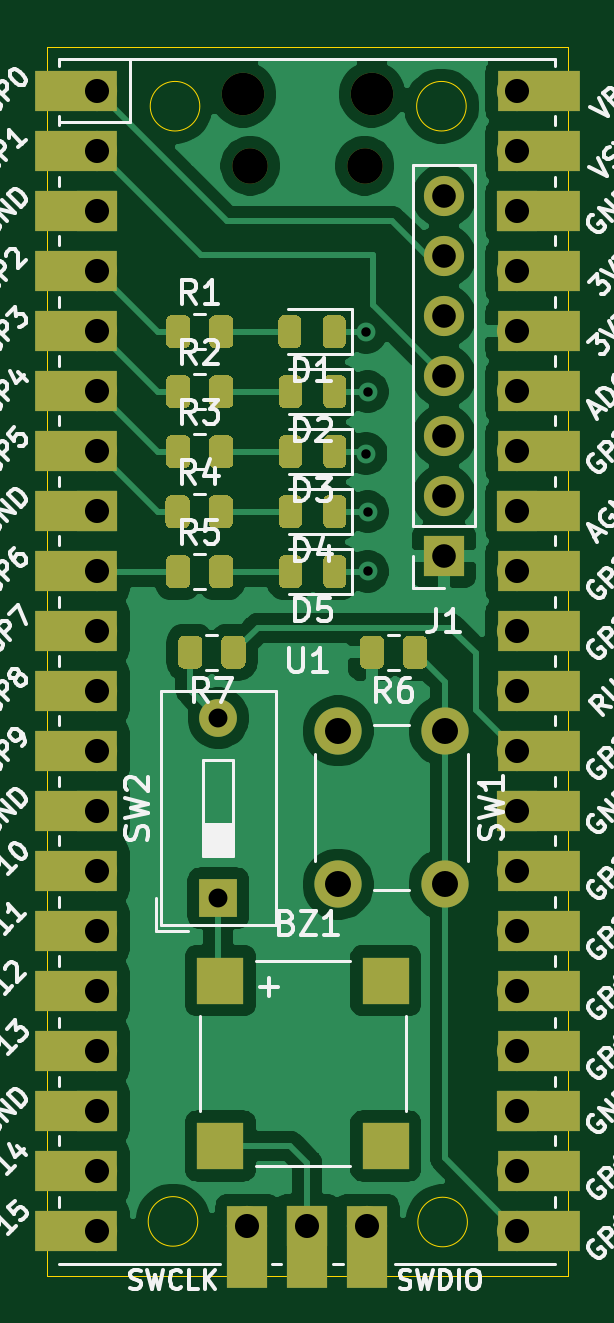
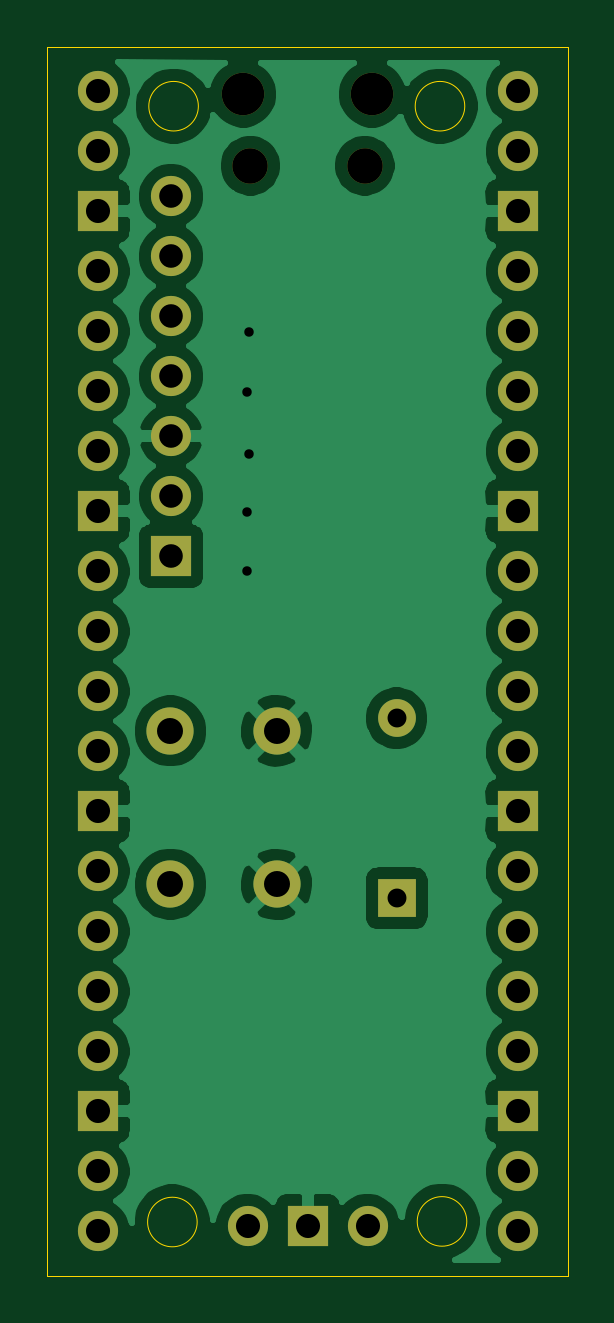
Circuit board: 10 layer files. Board 22.0 x 52.0 mm.
- bottom_copper: Air-Quality-B_Cu.gbr (68319 bytes)
- bottom_mask: Air-Quality-B_Mask.gbr (2372 bytes)
- paste: Air-Quality-B_Paste.gbr (462 bytes)
- bottom_silk: Air-Quality-B_SilkS.gbr (463 bytes)
- outline: Air-Quality-Edge_Cuts.gbr (1004 bytes)
- top_copper: Air-Quality-F_Cu.gbr (82824 bytes)
- top_mask: Air-Quality-F_Mask.gbr (12007 bytes)
- paste: Air-Quality-F_Paste.gbr (8933 bytes)
- top_silk: Air-Quality-F_SilkS.gbr (65430 bytes)
- drill: Air-Quality.drl (1334 bytes)

=== bottom_copper: Air-Quality-B_Cu.gbr (68319 bytes, source omitted) ===
=== bottom_mask: Air-Quality-B_Mask.gbr ===
%TF.GenerationSoftware,KiCad,Pcbnew,(5.1.9)-1*%
%TF.CreationDate,2021-04-21T20:58:21+02:00*%
%TF.ProjectId,Air-Quality,4169722d-5175-4616-9c69-74792e6b6963,rev?*%
%TF.SameCoordinates,Original*%
%TF.FileFunction,Soldermask,Bot*%
%TF.FilePolarity,Negative*%
%FSLAX46Y46*%
G04 Gerber Fmt 4.6, Leading zero omitted, Abs format (unit mm)*
G04 Created by KiCad (PCBNEW (5.1.9)-1) date 2021-04-21 20:58:21*
%MOMM*%
%LPD*%
G01*
G04 APERTURE LIST*
%ADD10O,1.700000X1.700000*%
%ADD11R,1.700000X1.700000*%
%ADD12O,1.800000X1.800000*%
%ADD13O,1.500000X1.500000*%
%ADD14C,2.000000*%
%ADD15R,1.600000X1.600000*%
%ADD16O,1.600000X1.600000*%
G04 APERTURE END LIST*
D10*
%TO.C,U1*%
X177910000Y-64160001D03*
X177910000Y-66700001D03*
D11*
X177910000Y-69240001D03*
D10*
X177910000Y-71780001D03*
X177910000Y-74320001D03*
X177910000Y-76860001D03*
X177910000Y-79400001D03*
D11*
X177910000Y-81940001D03*
D10*
X177910000Y-84480001D03*
X177910000Y-87020001D03*
X177910000Y-89560001D03*
X177910000Y-92100001D03*
D11*
X177910000Y-94640001D03*
D10*
X177910000Y-97180001D03*
X177910000Y-99720001D03*
X177910000Y-102260001D03*
X177910000Y-104800001D03*
D11*
X177910000Y-107340001D03*
D10*
X177910000Y-109880001D03*
X177910000Y-112420001D03*
X195690000Y-112420001D03*
X195690000Y-109880001D03*
D11*
X195690000Y-107340001D03*
D10*
X195690000Y-104800001D03*
X195690000Y-102260001D03*
X195690000Y-99720001D03*
X195690000Y-97180001D03*
D11*
X195690000Y-94640001D03*
D10*
X195690000Y-92100001D03*
X195690000Y-89560001D03*
X195690000Y-87020001D03*
X195690000Y-84480001D03*
D11*
X195690000Y-81940001D03*
D10*
X195690000Y-79400001D03*
X195690000Y-76860001D03*
X195690000Y-74320001D03*
X195690000Y-71780001D03*
D11*
X195690000Y-69240001D03*
D10*
X195690000Y-66700001D03*
X195690000Y-64160001D03*
D12*
X184075000Y-64290001D03*
X189525000Y-64290001D03*
D13*
X184375000Y-67320001D03*
X189225000Y-67320001D03*
D10*
X184260000Y-112190001D03*
D11*
X186800000Y-112190001D03*
D10*
X189340000Y-112190001D03*
%TD*%
D14*
%TO.C,SW1*%
X188108200Y-91236800D03*
X192608200Y-91236800D03*
X188108200Y-97736800D03*
X192608200Y-97736800D03*
%TD*%
D15*
%TO.C,SW2*%
X183032400Y-98323400D03*
D16*
X183032400Y-90703400D03*
%TD*%
D11*
%TO.C,J1*%
X192582800Y-83845400D03*
D10*
X192582800Y-81305400D03*
X192582800Y-78765400D03*
X192582800Y-76225400D03*
X192582800Y-73685400D03*
X192582800Y-71145400D03*
X192582800Y-68605400D03*
%TD*%
M02*

=== paste: Air-Quality-B_Paste.gbr ===
%TF.GenerationSoftware,KiCad,Pcbnew,(5.1.9)-1*%
%TF.CreationDate,2021-04-21T20:58:21+02:00*%
%TF.ProjectId,Air-Quality,4169722d-5175-4616-9c69-74792e6b6963,rev?*%
%TF.SameCoordinates,Original*%
%TF.FileFunction,Paste,Bot*%
%TF.FilePolarity,Positive*%
%FSLAX46Y46*%
G04 Gerber Fmt 4.6, Leading zero omitted, Abs format (unit mm)*
G04 Created by KiCad (PCBNEW (5.1.9)-1) date 2021-04-21 20:58:21*
%MOMM*%
%LPD*%
G01*
G04 APERTURE LIST*
G04 APERTURE END LIST*
M02*

=== bottom_silk: Air-Quality-B_SilkS.gbr ===
%TF.GenerationSoftware,KiCad,Pcbnew,(5.1.9)-1*%
%TF.CreationDate,2021-04-21T20:58:21+02:00*%
%TF.ProjectId,Air-Quality,4169722d-5175-4616-9c69-74792e6b6963,rev?*%
%TF.SameCoordinates,Original*%
%TF.FileFunction,Legend,Bot*%
%TF.FilePolarity,Positive*%
%FSLAX46Y46*%
G04 Gerber Fmt 4.6, Leading zero omitted, Abs format (unit mm)*
G04 Created by KiCad (PCBNEW (5.1.9)-1) date 2021-04-21 20:58:21*
%MOMM*%
%LPD*%
G01*
G04 APERTURE LIST*
G04 APERTURE END LIST*
M02*

=== outline: Air-Quality-Edge_Cuts.gbr ===
%TF.GenerationSoftware,KiCad,Pcbnew,(5.1.9)-1*%
%TF.CreationDate,2021-04-21T20:58:21+02:00*%
%TF.ProjectId,Air-Quality,4169722d-5175-4616-9c69-74792e6b6963,rev?*%
%TF.SameCoordinates,Original*%
%TF.FileFunction,Profile,NP*%
%FSLAX46Y46*%
G04 Gerber Fmt 4.6, Leading zero omitted, Abs format (unit mm)*
G04 Created by KiCad (PCBNEW (5.1.9)-1) date 2021-04-21 20:58:21*
%MOMM*%
%LPD*%
G01*
G04 APERTURE LIST*
%TA.AperFunction,Profile*%
%ADD10C,0.050000*%
%TD*%
G04 APERTURE END LIST*
D10*
X182245000Y-64795400D02*
G75*
G03*
X182245000Y-64795400I-1049115J0D01*
G01*
X193522600Y-64795400D02*
G75*
G03*
X193522600Y-64795400I-1049115J0D01*
G01*
X182158830Y-112006285D02*
G75*
G03*
X182158830Y-112006285I-1049115J0D01*
G01*
X193573400Y-112031685D02*
G75*
G03*
X193573400Y-112031685I-1049115J0D01*
G01*
X175793400Y-114300000D02*
X175793400Y-62306200D01*
X197815200Y-114300000D02*
X175793400Y-114300000D01*
X197815200Y-62280800D02*
X197815200Y-114300000D01*
X175793400Y-62306200D02*
X197815200Y-62280800D01*
M02*

=== top_copper: Air-Quality-F_Cu.gbr (82824 bytes, source omitted) ===
=== top_mask: Air-Quality-F_Mask.gbr (12007 bytes, source omitted) ===
=== paste: Air-Quality-F_Paste.gbr (8933 bytes, source omitted) ===
=== top_silk: Air-Quality-F_SilkS.gbr (65430 bytes, source omitted) ===
=== drill: Air-Quality.drl ===
M48
; DRILL file {KiCad (5.1.9)-1} date 04/21/21 20:59:42
; FORMAT={-:-/ absolute / metric / decimal}
; #@! TF.CreationDate,2021-04-21T20:59:42+02:00
; #@! TF.GenerationSoftware,Kicad,Pcbnew,(5.1.9)-1
FMAT,2
METRIC
T1C0.400
T2C0.800
T3C1.000
T4C1.020
T5C1.100
T6C1.500
T7C1.800
%
G90
G05
T1
X189.281Y-74.371
X189.281Y-79.502
X189.357Y-76.886
X189.357Y-81.966
X189.357Y-84.48
T2
X183.032Y-90.703
X183.032Y-98.323
T3
X192.583Y-68.605
X192.583Y-71.145
X192.583Y-73.685
X192.583Y-76.225
X192.583Y-78.765
X192.583Y-81.305
X192.583Y-83.845
T4
X177.91Y-64.16
X177.91Y-66.7
X177.91Y-69.24
X177.91Y-71.78
X177.91Y-74.32
X177.91Y-76.86
X177.91Y-79.4
X177.91Y-81.94
X177.91Y-84.48
X177.91Y-87.02
X177.91Y-89.56
X177.91Y-92.1
X177.91Y-94.64
X177.91Y-97.18
X177.91Y-99.72
X177.91Y-102.26
X177.91Y-104.8
X177.91Y-107.34
X177.91Y-109.88
X177.91Y-112.42
X184.26Y-112.19
X186.8Y-112.19
X189.34Y-112.19
X195.69Y-64.16
X195.69Y-66.7
X195.69Y-69.24
X195.69Y-71.78
X195.69Y-74.32
X195.69Y-76.86
X195.69Y-79.4
X195.69Y-81.94
X195.69Y-84.48
X195.69Y-87.02
X195.69Y-89.56
X195.69Y-92.1
X195.69Y-94.64
X195.69Y-97.18
X195.69Y-99.72
X195.69Y-102.26
X195.69Y-104.8
X195.69Y-107.34
X195.69Y-109.88
X195.69Y-112.42
T5
X188.108Y-91.237
X188.108Y-97.737
X192.608Y-91.237
X192.608Y-97.737
T6
X184.375Y-67.32
X189.225Y-67.32
T7
X184.075Y-64.29
X189.525Y-64.29
T0
M30
